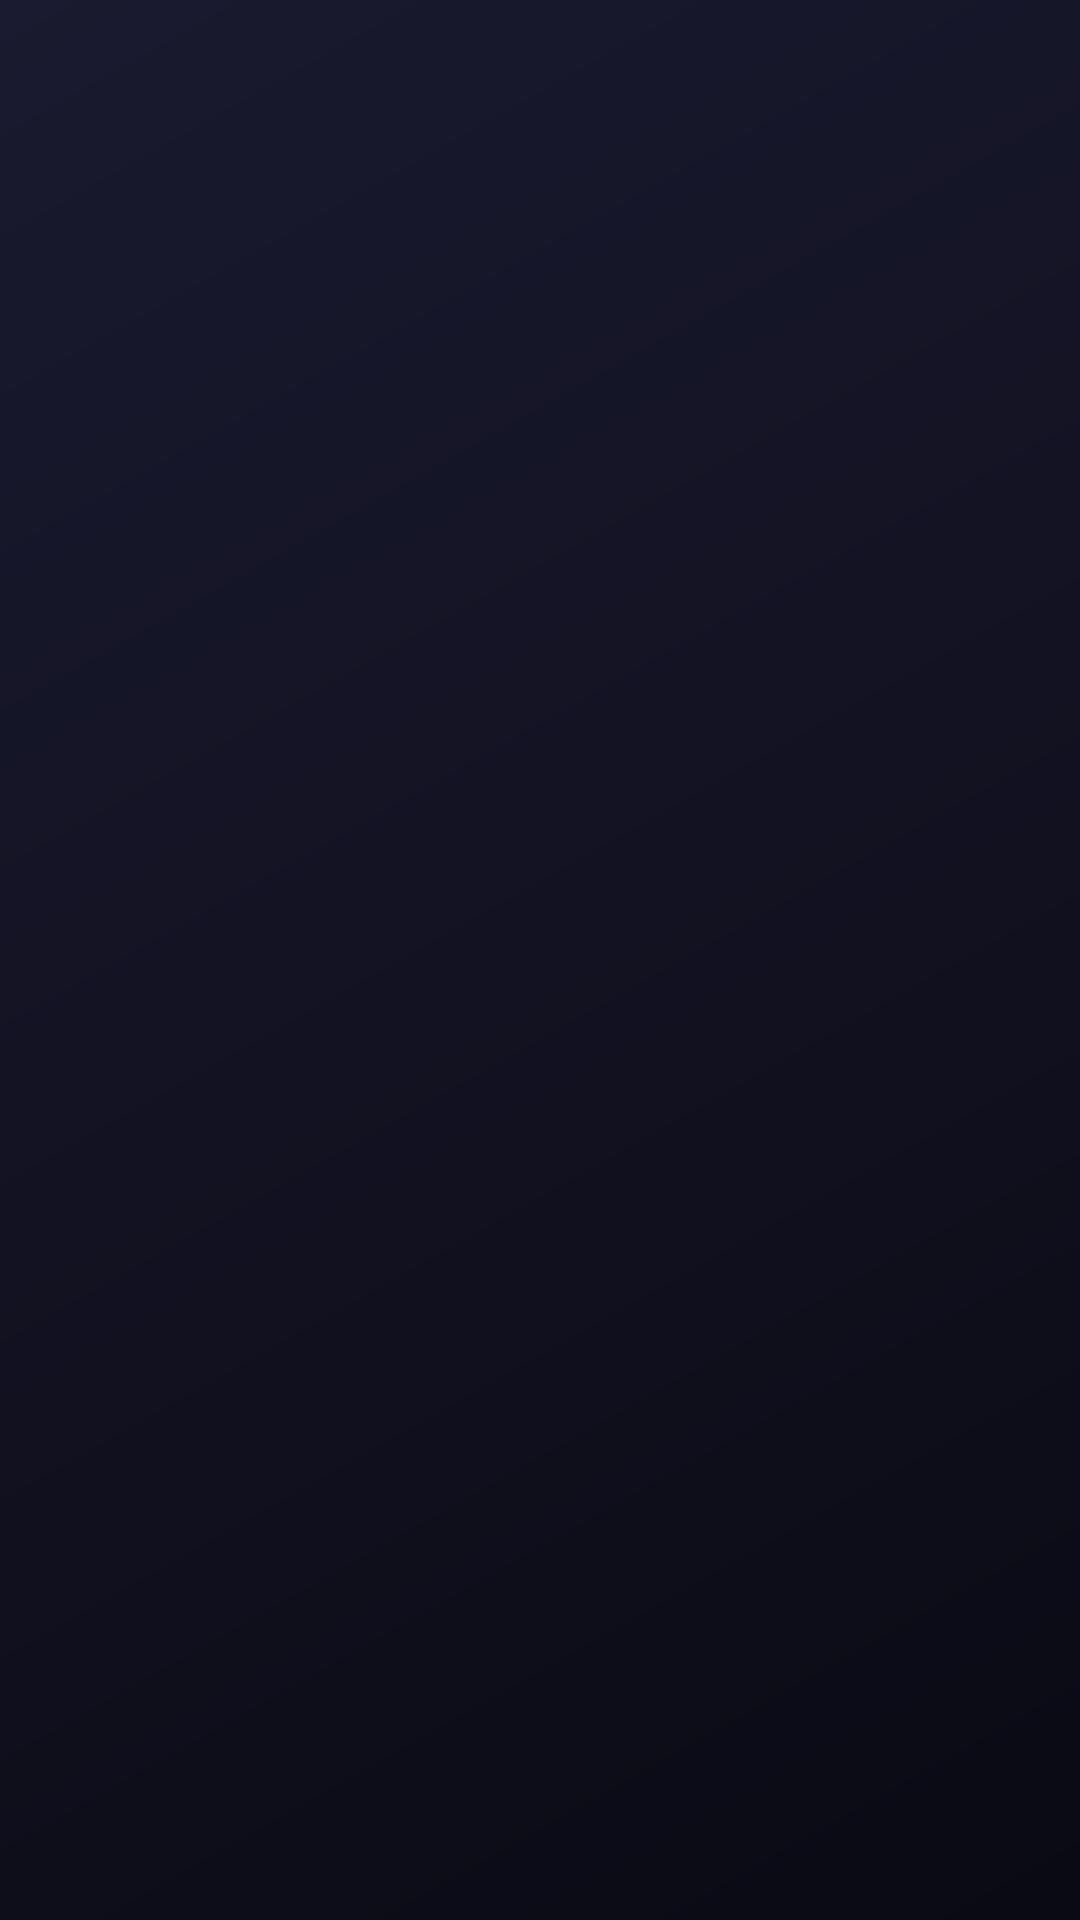

Android layout source for this screen:
<!-- AndroidManifest.xml: application theme Theme.NellisBid -->
<!-- res/layout/activity_purchases.xml -->
<?xml version="1.0" encoding="utf-8"?>
<LinearLayout xmlns:android="http://schemas.android.com/apk/res/android"
    android:layout_width="match_parent"
    android:layout_height="match_parent"
    android:orientation="vertical"
    android:background="@drawable/bg_gradient"
    android:padding="16dp">

    <TextView
        android:id="@+id/p_title"
        android:layout_width="wrap_content"
        android:layout_height="wrap_content"
        android:textColor="@color/accent"
        android:textSize="22sp"
        android:textStyle="bold" />

    <ScrollView
        android:layout_width="match_parent"
        android:layout_height="0dp"
        android:layout_weight="1"
        android:layout_marginTop="12dp">

        <TextView
            android:id="@+id/p_body"
            android:layout_width="match_parent"
            android:layout_height="wrap_content"
            android:textColor="@color/text"
            android:textSize="14sp"
            android:lineSpacingExtra="4dp" />
    </ScrollView>

    <Button
        android:id="@+id/p_login_btn"
        android:layout_width="match_parent"
        android:layout_height="wrap_content"
        android:layout_marginTop="12dp"
        android:text="Log in again"
        android:textColor="@color/bg"
        android:textStyle="bold"
        android:background="@drawable/bg_btn_accent"
        android:visibility="gone" />

</LinearLayout>
<!-- resources referenced by this layout -->
<resources>
  <color name="accent">#64FFDA</color>
  <color name="bg">#0A0A14</color>
  <color name="text">#E6E6F0</color>
  <!-- drawable bg_gradient (drawable) -->
  <?xml version="1.0" encoding="utf-8"?>
  <shape xmlns:android="http://schemas.android.com/apk/res/android"
      android:shape="rectangle">
      <gradient
          android:startColor="#0A0A14"
          android:endColor="#1A1A30"
          android:angle="135" />
  </shape>
  <style name="Theme.NellisBid" parent="Theme.AppCompat.NoActionBar">
          <item name="android:windowBackground">@color/bg</item>
          <item name="android:statusBarColor">@color/bg</item>
          <item name="android:navigationBarColor">@color/bg</item>
          <item name="colorPrimary">@color/accent</item>
          <item name="colorAccent">@color/accent</item>
      </style>
</resources>
